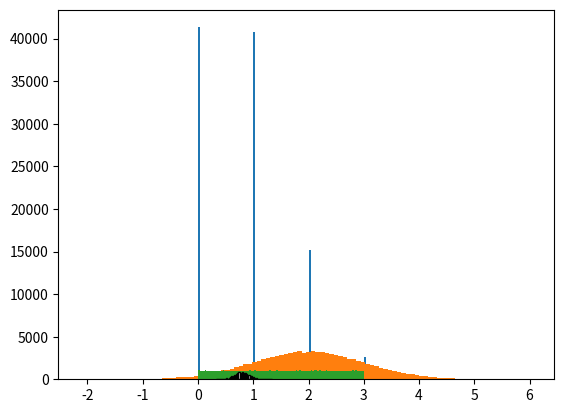

Python code for this plot:
#!/usr/bin/env python3
# -*- coding: utf-8 -*-
"""
Created on Wed Jun  2 23:56:09 2021

[redacted]
"""

import numpy as np
import matplotlib.pyplot as plt

tries = 100000
x = np.random.binomial(4, 0.2, tries)
plt.hist(x,100)
plt.show()
         
y = np.random.normal(2.0, 1, tries)
plt.hist(y,100)
plt.show()

z = np.random.uniform(0, 3, tries)
plt.hist(z, 100)
plt.show()

exp_mean = []
for i in range(10000):
    sample = []
    for j in range(36):
        r = np.random.randint(100000)
        sample.append(x[r])
    s = np.array(sample)
    exp_mean.append(s.mean())

plt.hist(exp_mean, 50, color='w', edgecolor='black' )
plt.show()
    
    
    
